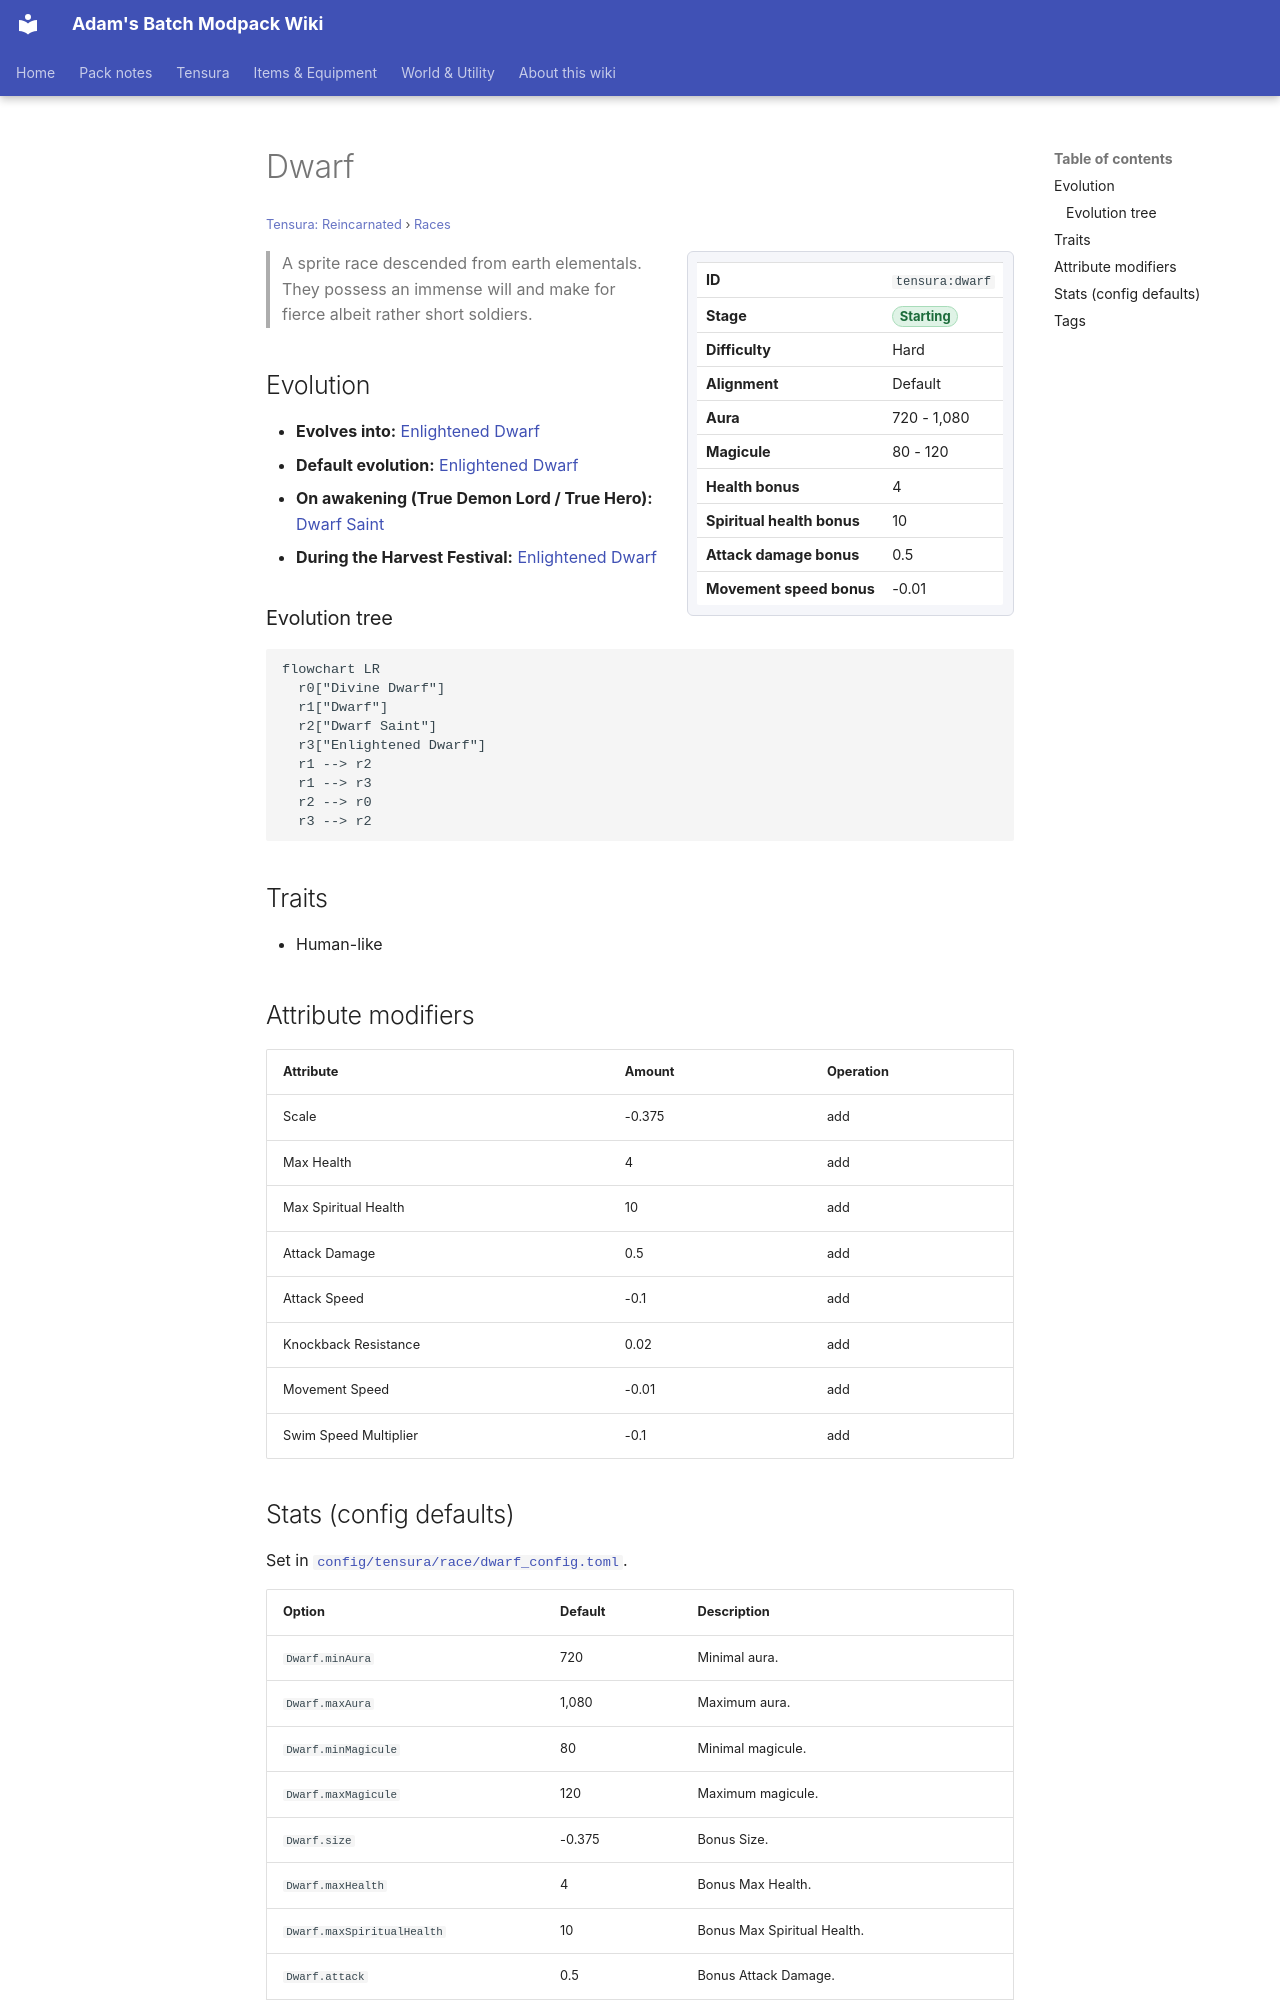

repository: Proteus-Nell/Adams-Batch-MC-Modpack-Wiki · page: tensura-reincarnated/races/dwarf/index.html · generator: mkdocs

# Dwarf

<small>[Tensura: Reincarnated](../index.md) &rsaquo; [Races](index.md)</small>

<div class="infobox" markdown>

| | |
|---|---|
| **ID** | `tensura:dwarf` |
| **Stage** | <span class="stage stage-starting">Starting</span> |
| **Difficulty** | Hard |
| **Alignment** | Default |
| **Aura** | 720 - 1,080 |
| **Magicule** | 80 - 120 |
| **Health bonus** | 4 |
| **Spiritual health bonus** | 10 |
| **Attack damage bonus** | 0.5 |
| **Movement speed bonus** | -0.01 |

</div>

> A sprite race descended from earth elementals. They possess an immense will and make for fierce albeit rather short soldiers.

## Evolution

- **Evolves into:** [Enlightened Dwarf](enlightened-dwarf.md)
- **Default evolution:** [Enlightened Dwarf](enlightened-dwarf.md)
- **On awakening (True Demon Lord / True Hero):** [Dwarf Saint](dwarf-saint.md)
- **During the Harvest Festival:** [Enlightened Dwarf](enlightened-dwarf.md)

### Evolution tree

```mermaid
flowchart LR
  r0["Divine Dwarf"]
  r1["Dwarf"]
  r2["Dwarf Saint"]
  r3["Enlightened Dwarf"]
  r1 --> r2
  r1 --> r3
  r2 --> r0
  r3 --> r2
```

## Traits

- Human-like

## Attribute modifiers

| Attribute | Amount | Operation |
|---|---|---|
| Scale | -0.375 | add |
| Max Health | 4 | add |
| Max Spiritual Health | 10 | add |
| Attack Damage | 0.5 | add |
| Attack Speed | -0.1 | add |
| Knockback Resistance | 0.02 | add |
| Movement Speed | -0.01 | add |
| Swim Speed Multiplier | -0.1 | add |
